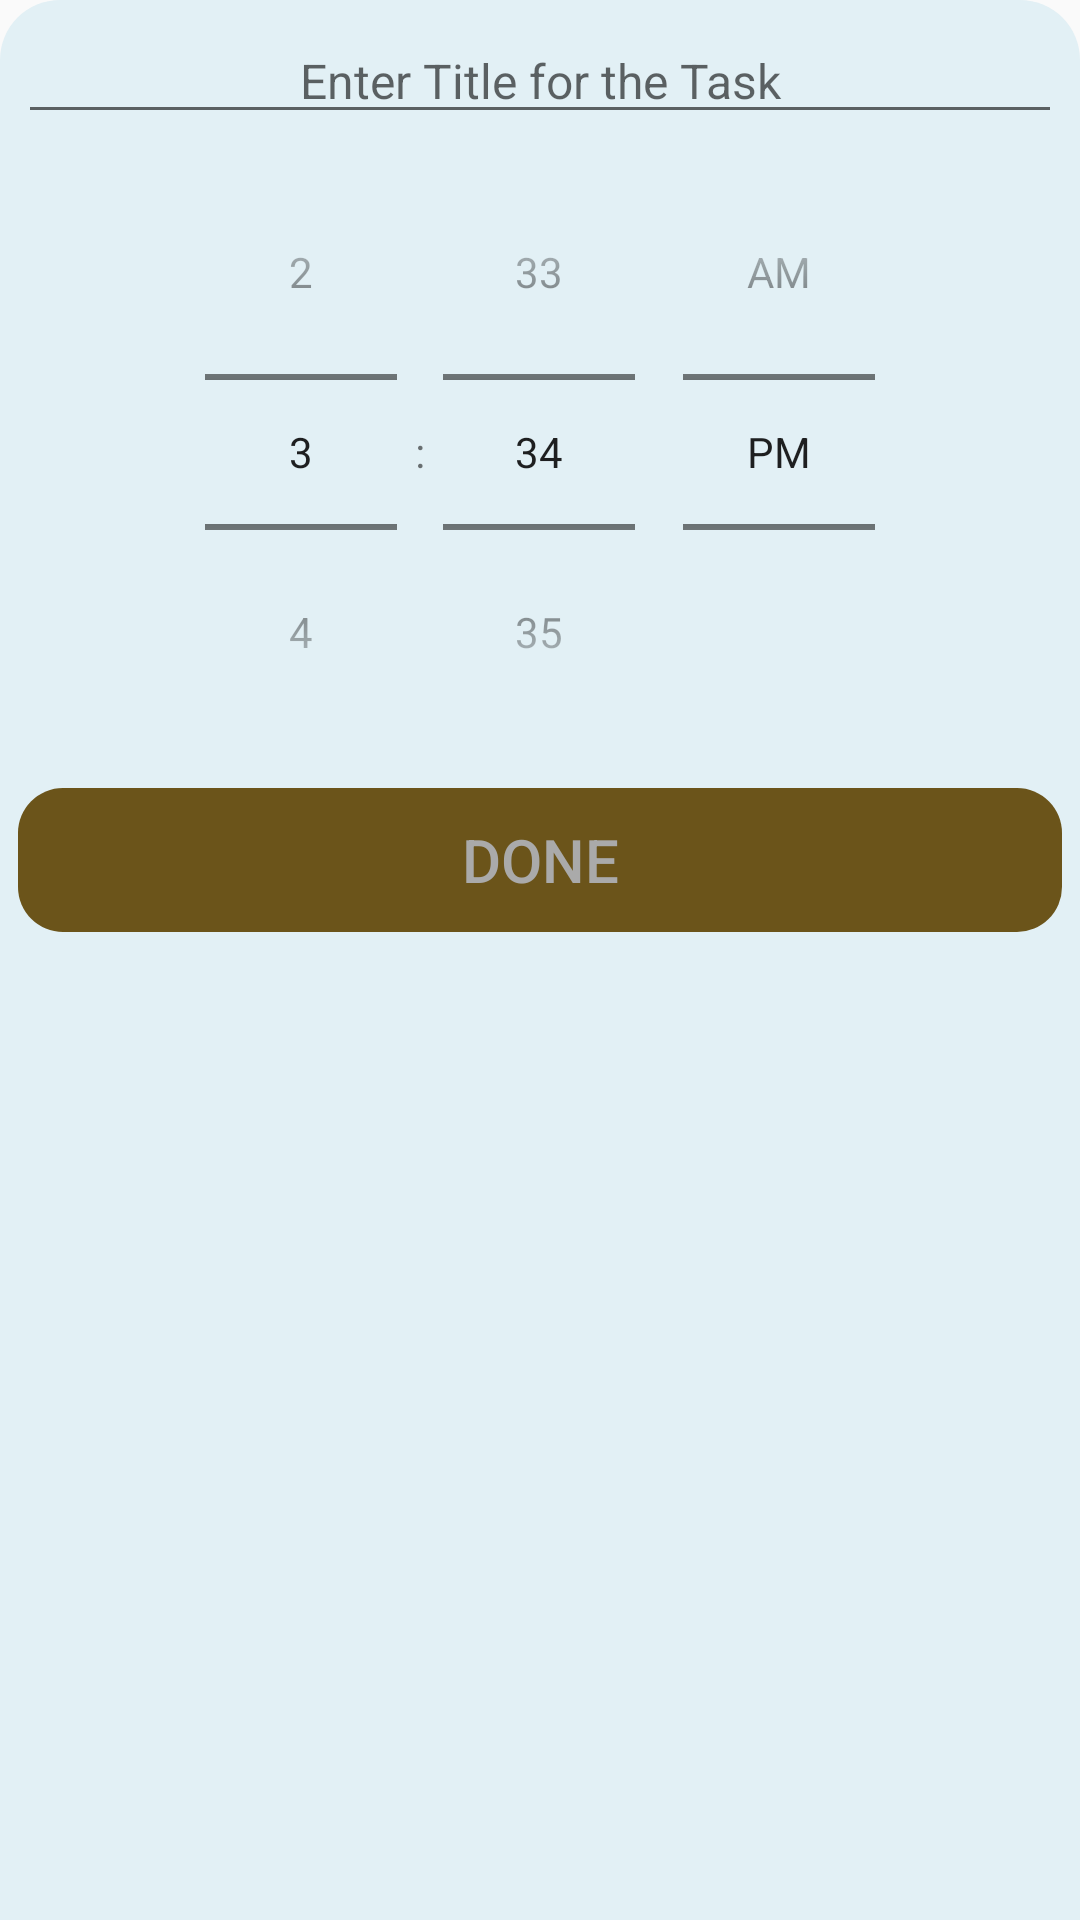

Produce the Android XML layout that renders to this screen, including the resource entries it uses.
<!-- AndroidManifest.xml: application theme AppTheme -->
<!-- res/layout/fragment_create__task.xml -->
<?xml version="1.0" encoding="utf-8"?>
<LinearLayout xmlns:android="http://schemas.android.com/apk/res/android"
    android:layout_width="match_parent"
    android:layout_height="wrap_content"
    android:background="@drawable/bottom_sheet"
    android:orientation="vertical">

    <EditText
        android:id="@+id/nameoftask"
        android:layout_width="match_parent"
        android:layout_height="wrap_content"
        android:layout_marginLeft="6dp"
        android:layout_marginTop="6dp"
        android:layout_marginRight="6dp"
        android:textSize="16sp"
        android:textAlignment="center"
        android:hint="Enter Title for the Task"
        android:textColor="@android:color/black"
        />

    <TimePicker
        android:layout_width="match_parent"
        android:layout_height="wrap_content"
        android:id="@+id/time_picker"
        android:timePickerMode="spinner"
        android:headerBackground="@color/colorAcent"
        android:numbersSelectorColor="@color/colorAcent"/>
    <Button
        android:id="@+id/buttonview3"
        android:layout_width="match_parent"
        android:layout_height="wrap_content"
        android:layout_margin="6dp"
        android:background="@drawable/buttoninfragment"
        android:text="Done"
        android:textSize="20sp"
        android:elevation="6dp"
        android:textColor="@android:color/darker_gray"
        android:enabled="false" />

</LinearLayout>
<!-- resources referenced by this layout -->
<resources>
  <color name="colorAcent">#483915</color>
  <!-- drawable bottom_sheet (drawable) -->
  <?xml version="1.0" encoding="utf-8"?>
  <shape xmlns:android="http://schemas.android.com/apk/res/android"
      android:shape="rectangle" >
      <solid android:color="#e2f0f5"/>
      <corners android:topLeftRadius="20dp"
          android:topRightRadius="20dp"/>
  </shape>
  <!-- drawable buttoninfragment (drawable) -->
  <?xml version="1.0" encoding="utf-8"?>
  <shape xmlns:android="http://schemas.android.com/apk/res/android">
  
      <solid
          android:color="@color/btncolor">
      </solid>
      <corners
          android:radius="15dp">
      </corners>
  
  </shape>
  <style name="AppTheme" parent="Theme.AppCompat.Light.DarkActionBar">
          
          <item name="colorPrimary">@color/colorPrimary</item>
          <item name="colorPrimaryDark">@color/colorPrimaryDark</item>
          <item name="colorAccent">@color/colorAccent</item>
      </style>
  <color name="btncolor">#6b541a</color>
  <color name="colorPrimary">#5fc7e0</color>
  <color name="colorPrimaryDark">#008aa3</color>
  <color name="colorAccent">#3aa8c1</color>
</resources>
